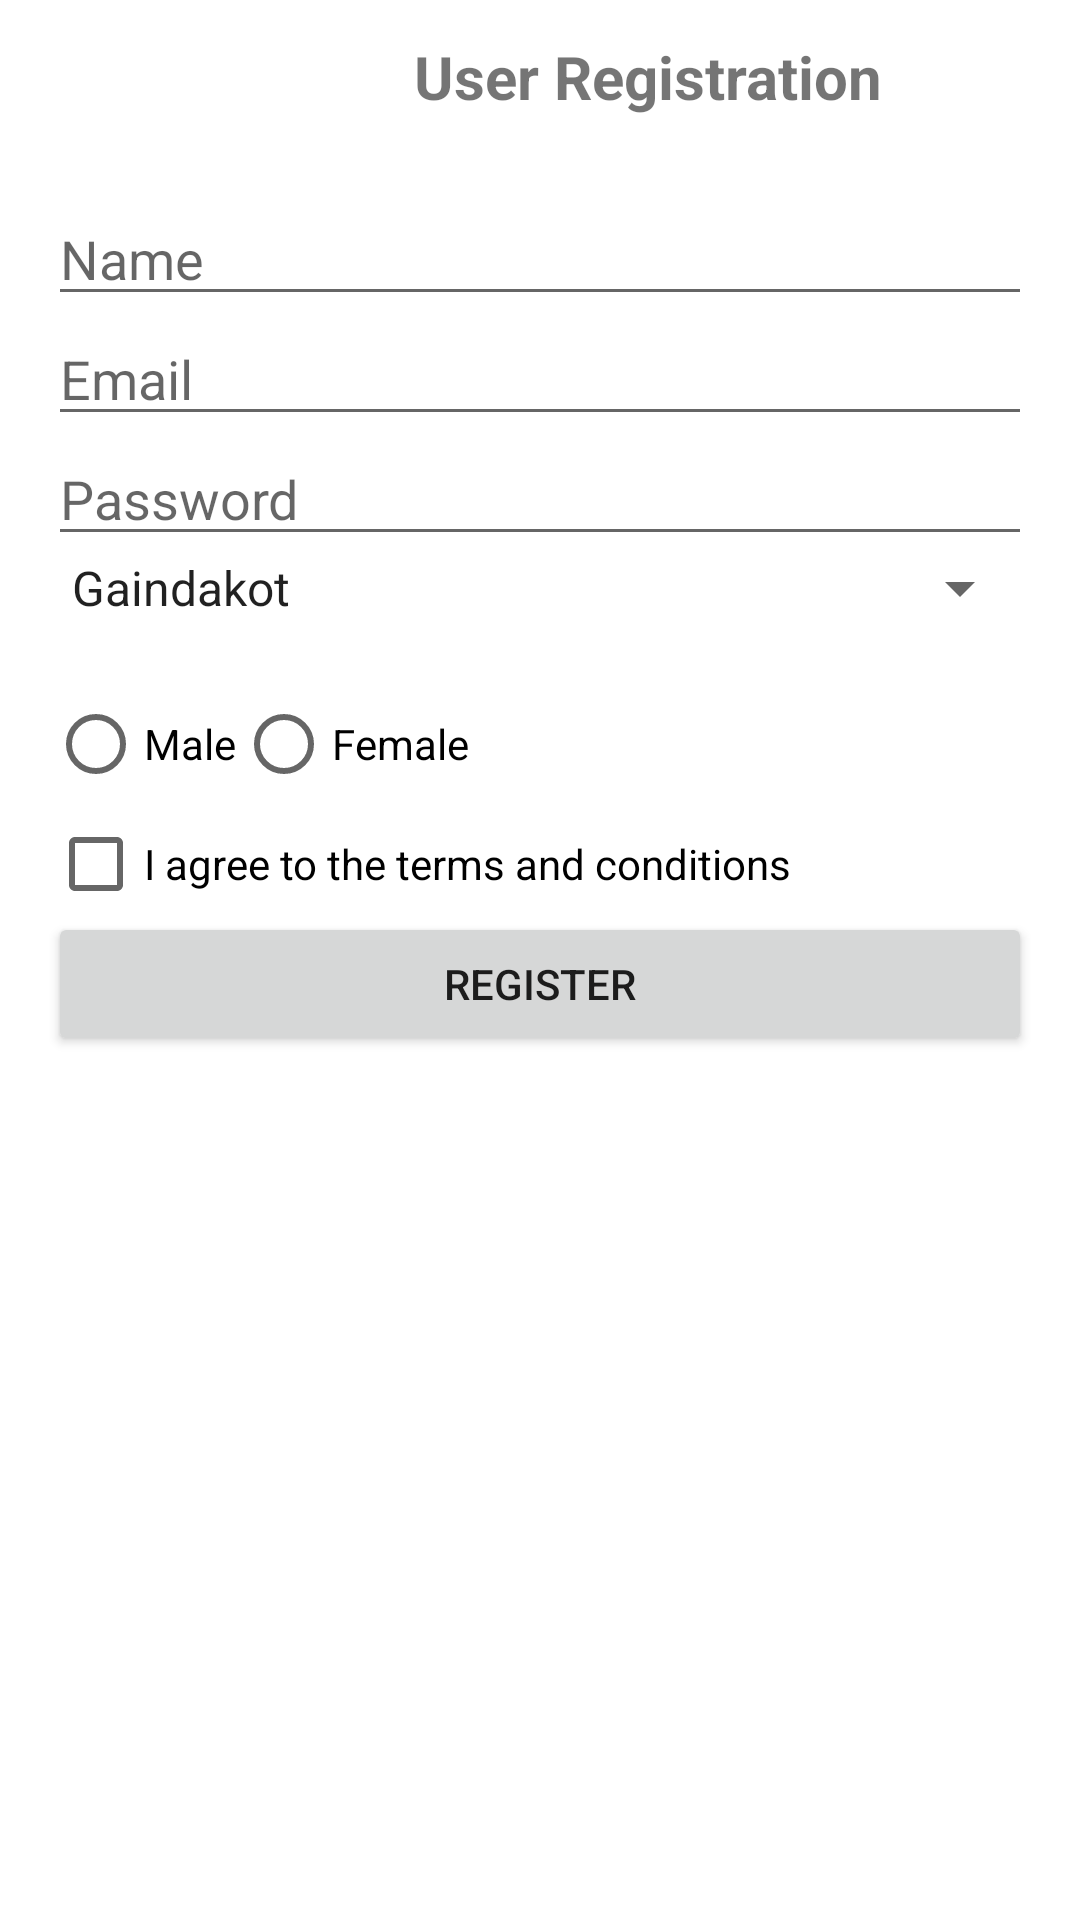

This screen was rendered from an Android layout file. Write that file and the resources it references.
<!-- AndroidManifest.xml: application theme Theme.SKApp -->
<!-- res/layout/register5.xml -->
<?xml version="1.0" encoding="utf-8"?>
<AbsoluteLayout xmlns:android="http://schemas.android.com/apk/res/android"
    android:layout_width="match_parent"
    android:layout_height="match_parent"
    android:padding="16dp">

    <TextView
        android:id="@+id/tvTitle"
        android:layout_width="wrap_content"
        android:layout_height="wrap_content"
        android:layout_x="122dp"
        android:layout_y="-4dp"
        android:text="User Registration"
        android:textSize="20sp"
        android:textStyle="bold" />

    <EditText
        android:id="@+id/etName"
        android:layout_width="match_parent"
        android:layout_height="wrap_content"
        android:hint="Name"
        android:layout_x="0dp"
        android:layout_y="48dp" />

    <EditText
        android:id="@+id/etEmail"
        android:layout_width="match_parent"
        android:layout_height="wrap_content"
        android:hint="Email"
        android:layout_x="0dp"
        android:layout_y="88dp" />

    <EditText
        android:id="@+id/etPassword"
        android:layout_width="match_parent"
        android:layout_height="wrap_content"
        android:hint="Password"
        android:inputType="textPassword"
        android:layout_x="0dp"
        android:layout_y="128dp" />

    <Spinner
        android:id="@+id/spinnerCountry"
        android:layout_width="match_parent"
        android:layout_height="wrap_content"
        android:layout_x="0dp"
        android:entries="@array/spinner_item"
        android:layout_y="168dp" />

    <RadioGroup
        android:id="@+id/radioGroupGender"
        android:layout_width="match_parent"
        android:layout_height="wrap_content"
        android:orientation="horizontal"
        android:layout_x="0dp"
        android:layout_y="208dp">

        <RadioButton
            android:id="@+id/rbMale"
            android:layout_width="wrap_content"
            android:layout_height="wrap_content"
            android:text="Male" />

        <RadioButton
            android:id="@+id/rbFemale"
            android:layout_width="wrap_content"
            android:layout_height="wrap_content"
            android:text="Female" />
    </RadioGroup>

    <CheckBox
        android:id="@+id/cbTerms"
        android:layout_width="wrap_content"
        android:layout_height="wrap_content"
        android:text="I agree to the terms and conditions"
        android:layout_x="0dp"
        android:layout_y="248dp"/>

    <Button
        android:id="@+id/btnRegister"
        android:layout_width="match_parent"
        android:layout_height="wrap_content"
        android:text="Register"
        android:layout_x="0dp"
        android:layout_y="288dp"/>
</AbsoluteLayout>
<!-- resources referenced by this layout -->
<resources>
  <string-array name="spinner_item">
          <item>Gaindakot</item>
          <item>Chitwan</item>
          <item>Kathmandu</item>
          <item>Pokhara</item>
      </string-array>
  <style name="Theme.SKApp" parent="Theme.MaterialComponents.DayNight.DarkActionBar">
          
          <item name="colorPrimary">@color/purple_500</item>
          <item name="colorPrimaryVariant">@color/purple_700</item>
          <item name="colorOnPrimary">@color/white</item>
          
          <item name="colorSecondary">@color/teal_200</item>
          <item name="colorSecondaryVariant">@color/teal_700</item>
          <item name="colorOnSecondary">@color/black</item>
          
          <item name="android:statusBarColor">?attr/colorPrimaryVariant</item>
          
      </style>
  <!-- not gathered from this repository: default colours our renderer supplied (Android Studio template values) -->
  <color name="purple_500">#FF6200EE</color>
  <color name="purple_700">#FF3700B3</color>
  <color name="teal_200">#FF03DAC5</color>
  <color name="teal_700">#FF018786</color>
  <color name="black">#FF000000</color>
  <color name="white">#FFFFFFFF</color>
</resources>
